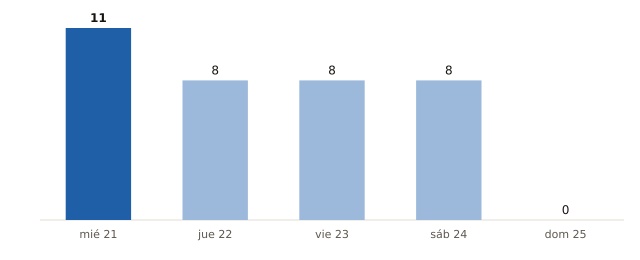

Values plotted in this chart, from the file beside it:
fecha, municipios_prob_90_o_mas
2026-10-21, 11
2026-10-22, 8
2026-10-23, 8
2026-10-24, 8
2026-10-25, 0
